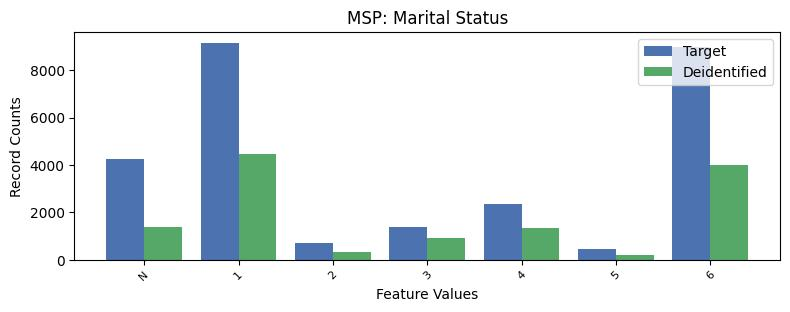

Source data for this figure (header and first rows):
, MSP, count_target, count_deidentified
0, 1, 9152, 4477
1, 6, 8961, 4007
2, -1, 4247, 1378
3, 4, 2357, 1321
4, 3, 1387, 907
5, 2, 700, 328
6, 5, 449, 205
